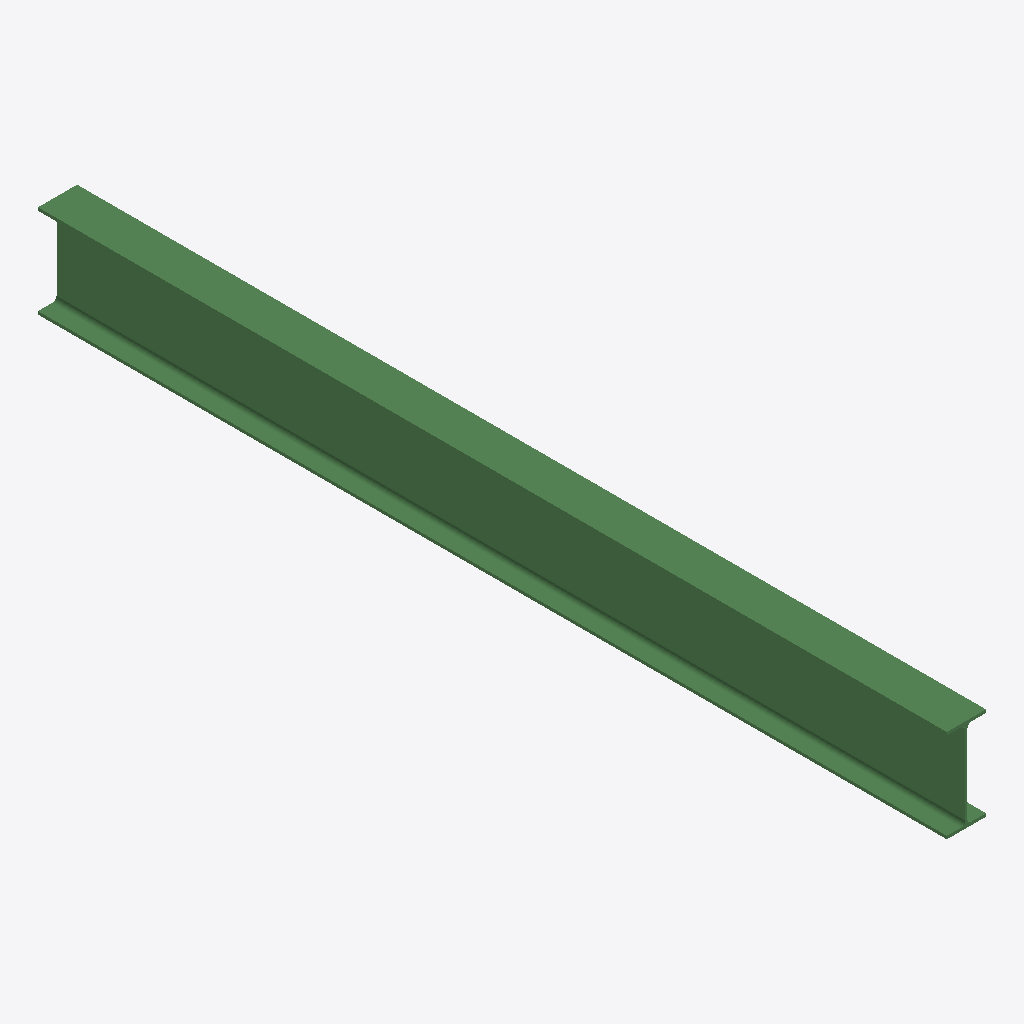
Isometric view of an IFC building model (IFC-SPF (STEP), schema IFC2X3, length unit millimetre), seen from the south-west, elements coloured by IFC class: 1 beam (green).
Extent 0.2 m × 4.4 m × 0.5 m (x, y, z). Storeys (1): Undefined at 0.00 m. Elements (1): 1 IfcBeam.

HEADER;
FILE_DESCRIPTION(('ViewDefinition[AISC_Steel_Detailing]','Option [BaseQuantities:Off]','Option [GridExport:On]','Option [Assemblies:Off]','Option [Bolts:On]','Option [Rebars:On]','Option [PourObjects:Off]','Option [Welds:On]','Option [SurfaceTreatments:On]','Option [LocationBy:0]','Option [ViewColors:Off]','Option [SectionedSpine:Off]','[2 more]'),'2;1');
FILE_NAME('b_961_Qty_1.ifc','2026-05-16T11:53:10',('GIOVANNIPC\\gcorrea'),('Structural Designer'),'IFC Database version: Work','Tekla Structures 2020 Service Pack 5, IFC Export','');
FILE_SCHEMA(('IFC2X3'));
ENDSEC;
DATA;
#37=IFCPROJECT('2G7ZFDNE16yBDU14FA92Me',#5,'Proyecto',$,$,$,$,(#11),#36);
#39=IFCSITE('2xvEzEinjBTea80yOTcujY',#5,'Obra',$,$,#38,$,$,.ELEMENT.,$,$,$,$,$);
#41=IFCBUILDING('11LDrH_Mv0lgg3FA4Iz1Er',#5,'Undefined',$,$,#40,$,$,.ELEMENT.,$,$,$);
#43=IFCBUILDINGSTOREY('29hdEUCErFze9E_VIAceOd',#5,'Undefined',$,$,#42,$,$,.ELEMENT.,0.0);
#64=IFCBEAM('1_2as5AZH9sADdfRrDUED4',#44,'BEAM','IPE450','IPE450',#47,#63,'ID7e0a4d85-2a34-49d8-a367-a5bd4d78e344');
ENDSEC;
